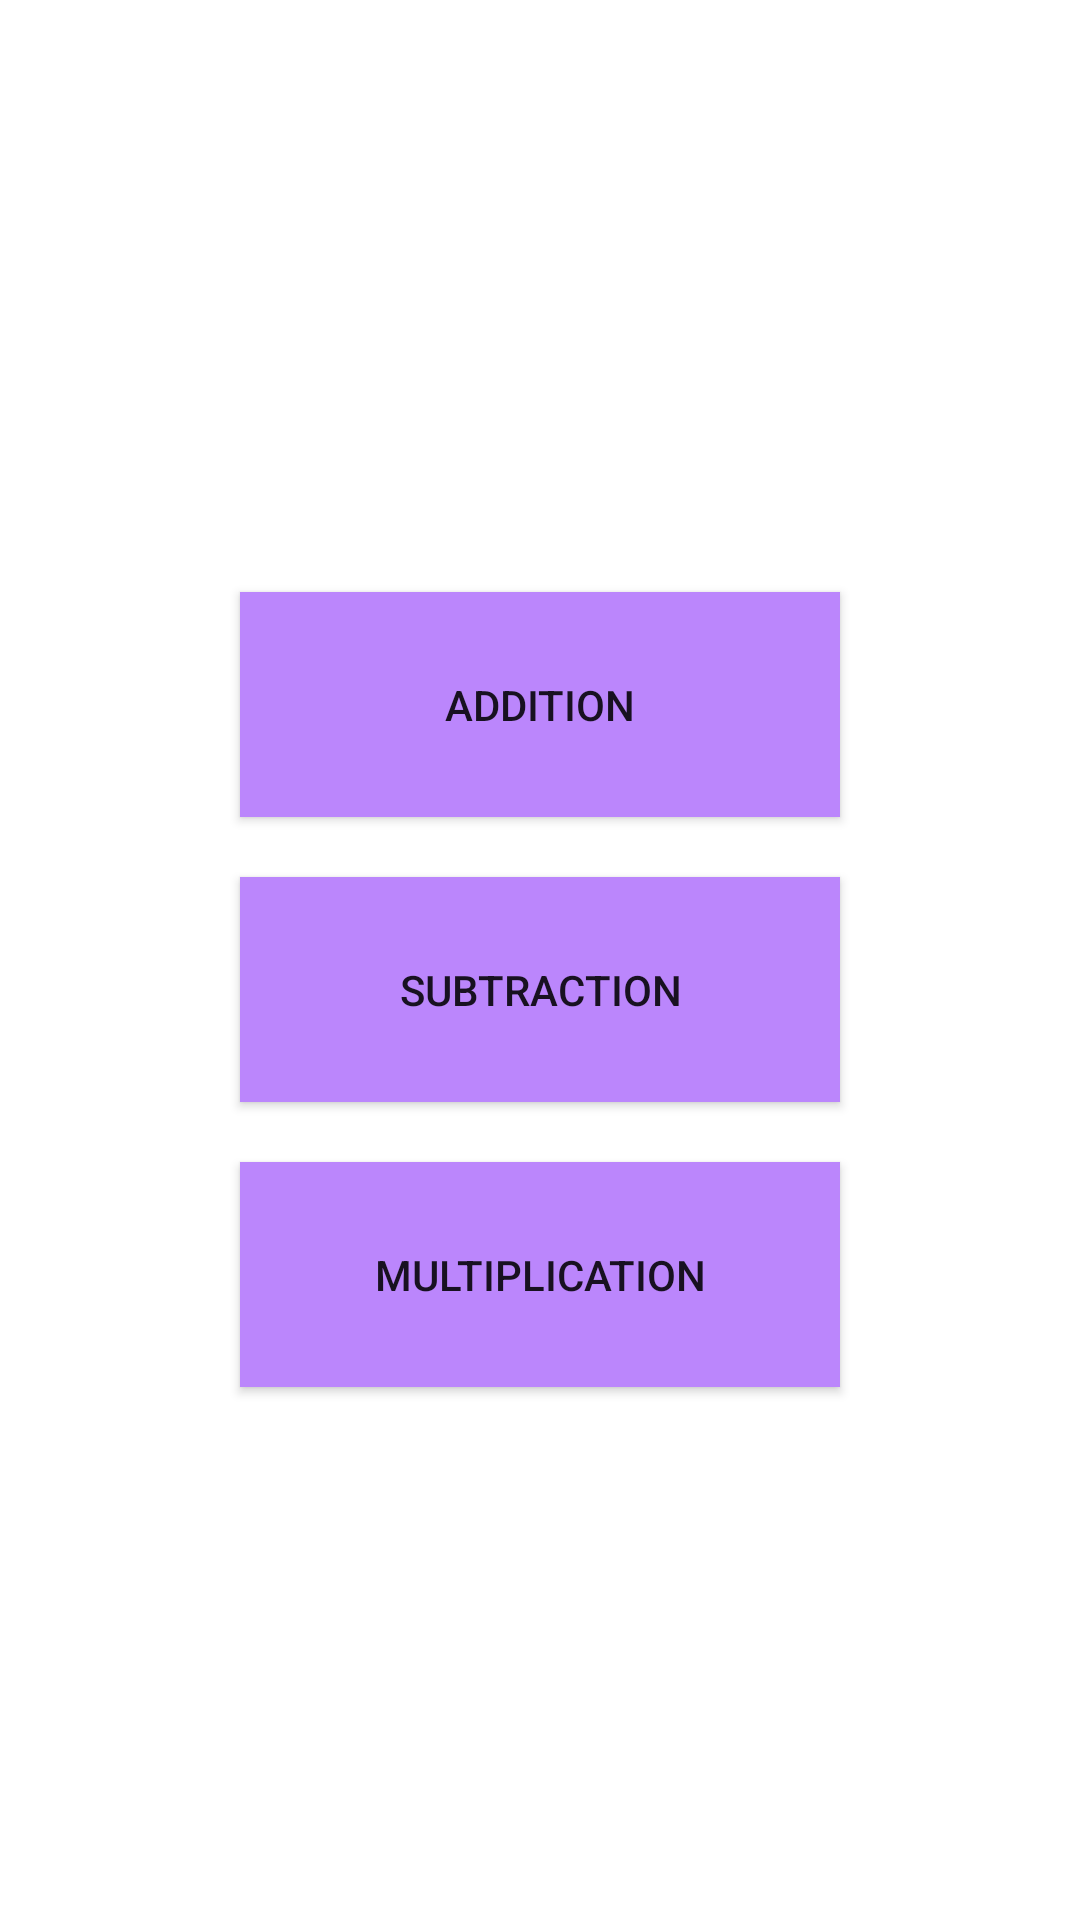

Here is an Android app screen rendered from its layout file. Give the layout XML and the strings, colors and styles it references.
<!-- AndroidManifest.xml: application theme Theme.MathsGame -->
<!-- res/layout/activity_main.xml -->
<?xml version="1.0" encoding="utf-8"?>
<LinearLayout xmlns:android="http://schemas.android.com/apk/res/android"
    xmlns:app="http://schemas.android.com/apk/res-auto"
    xmlns:tools="http://schemas.android.com/tools"
    android:layout_width="match_parent"
    android:layout_height="match_parent"
    android:background="@drawable/images"
    android:gravity="center"
    android:orientation="vertical"
    tools:context=".MainActivity">

    <Button
        android:id="@+id/buttonAdd"
        android:layout_width="200dp"
        android:layout_height="75dp"
        android:layout_marginTop="20dp"
        android:background="@color/white"
        android:text="ADDITION"
        app:backgroundTint="@color/purple_200"
        tools:ignore="TextContrastCheck" />

    <Button
        android:id="@+id/buttonSub"
        android:layout_width="200dp"
        android:layout_height="75dp"
        android:layout_marginTop="20dp"
        android:background="@color/white"
        android:text="SUBTRACTION"
        app:backgroundTint="@color/purple_200"
        tools:ignore="TextContrastCheck" />

    <Button
        android:id="@+id/buttonMulti"
        android:layout_width="200dp"
        android:layout_height="75dp"
        android:layout_marginTop="20dp"
        android:background="@color/white"
        android:text="MULTIPLICATION"
        app:backgroundTint="@color/purple_200"
        tools:ignore="TextContrastCheck" />

</LinearLayout>
<!-- resources referenced by this layout -->
<resources>
  <style name="Theme.MathsGame" parent="Theme.MaterialComponents.DayNight.DarkActionBar">
          
          <item name="colorPrimary">#708090</item>
          <item name="colorPrimaryVariant">#708090</item>
          <item name="colorOnPrimary">@color/white</item>
          
          <item name="colorSecondary">@color/teal_200</item>
          <item name="colorSecondaryVariant">@color/teal_700</item>
          <item name="colorOnSecondary">@color/black</item>
          
          <item name="android:statusBarColor" tools:targetApi="l">?attr/colorPrimaryVariant</item>
          
      </style>
  <!-- not gathered from this repository: default colours our renderer supplied (Android Studio template values) -->
  <color name="purple_200">#FFBB86FC</color>
  <color name="teal_200">#FF03DAC5</color>
  <color name="teal_700">#FF018786</color>
  <color name="black">#FF000000</color>
  <color name="white">#FFFFFFFF</color>
</resources>
